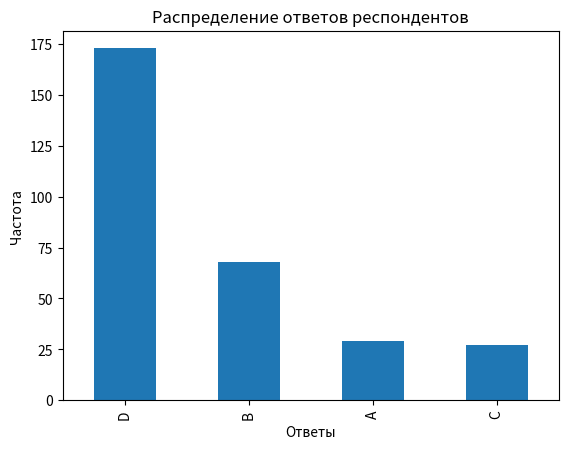

The script that saved this image:
import pandas as pd
from collections import Counter
from scipy.stats import chi2
import matplotlib.pyplot as plt

# Считывание данных в виде строки
sample_str = "D; D; B; D; A; B; D; D; NA; NA; B; C; D; D; B; D; C; D; C; D; D; D; D; D; D; B; C; D; NA; D; A; D; B; NA; D; B; D; NA; D; B; C; B; D; D; D; B; NA; D; NA; D; D; D; NA; B; D; B; D; B; C; D; B; B; A; D; D; D; B; C; D; B; C; D; D; D; A; C; D; D; D; B; D; C; D; D; D; D; B; D; NA; B; D; B; D; D; B; D; D; B; D; B; D; D; B; D; A; D; D; B; B; C; D; D; D; D; B; D; B; B; B; B; D; A; D; D; NA; C; D; D; D; A; A; D; B; NA; NA; NA; A; D; A; D; D; D; D; B; D; A; D; D; C; B; C; D; D; D; B; NA; D; D; B; B; B; A; D; C; D; B; B; A; D; D; B; C; D; C; D; D; D; D; D; D; D; NA; B; D; D; B; D; D; NA; B; C; A; D; D; NA; D; D; D; D; D; D; B; A; D; C; B; D; B; A; B; D; D; D; B; B; D; B; C; D; D; B; D; B; B; B; A; D; A; B; NA; NA; C; D; A; A; A; C; B; B; D; D; C; D; D; D; D; D; B; A; D; D; D; B; D; D; B; D; NA; NA; D; D; A; A; D; D; C; D; D; D; A; C; D; D; D; A; A; D; D; B; B; D; B; NA; D; D; A; D; D; B; B; D; D; B; D; D; NA; D; D; D; D; D; D; D; D; C; D; D; A; D; D; D; D; D; D; D; C; D; D; D; D"
# Преобразование строки в список
sample = sample_str.split('; ')

# Преобразование в DataFrame
df = pd.DataFrame(sample, columns=["A"])
df.to_csv("cr.csv")

# Очистка от NA
df_cleaned = df[df['A'] != 'NA']
print("NA количество", len(sample) - len(df_cleaned))

# 1. Объем очищенной выборки
print("Объем очищенной выборки:", len(df_cleaned))

# 2. Количество уникальных ответов
unique_answers = df_cleaned['A'].nunique()
print("Количество различных вариантов ответов:", unique_answers)

# 3. Количество ответов 'B'
count_bl = df_cleaned['A'].value_counts().get('B', 0)
print("Количество ответов 'B':", count_bl)

# 4. Доля ответов 'B'
count_red = df_cleaned['A'].value_counts().get('B', 0)
red_ratio = count_red / len(df_cleaned)
print("Доля ответов 'B':", red_ratio)

# 5-6. Доверительный интервал для 'B'(в excel)
n = len(df_cleaned)
# 7-10. Хи-квадрат критерий
expected = n / unique_answers
observed = df_cleaned['A'].value_counts()
chi2_stat = sum((observed - expected) ** 2 / expected)
df_chi2 = unique_answers - 1
critical_value = chi2.ppf(1 - 0.1, df_chi2)
reject_h0 = int(chi2_stat > critical_value)
print("Степени свободы:", df_chi2)
print("Критическое значение хи-квадрат:", critical_value)
print("Наблюдаемое значение хи-квадрат:", chi2_stat)
print("Отвергнуть H0:", reject_h0)

# 11. Гистограмма
df_cleaned['A'].value_counts().plot(kind='bar')
plt.title('Распределение ответов респондентов')
plt.xlabel('Ответы')
plt.ylabel('Частота')
plt.show()
